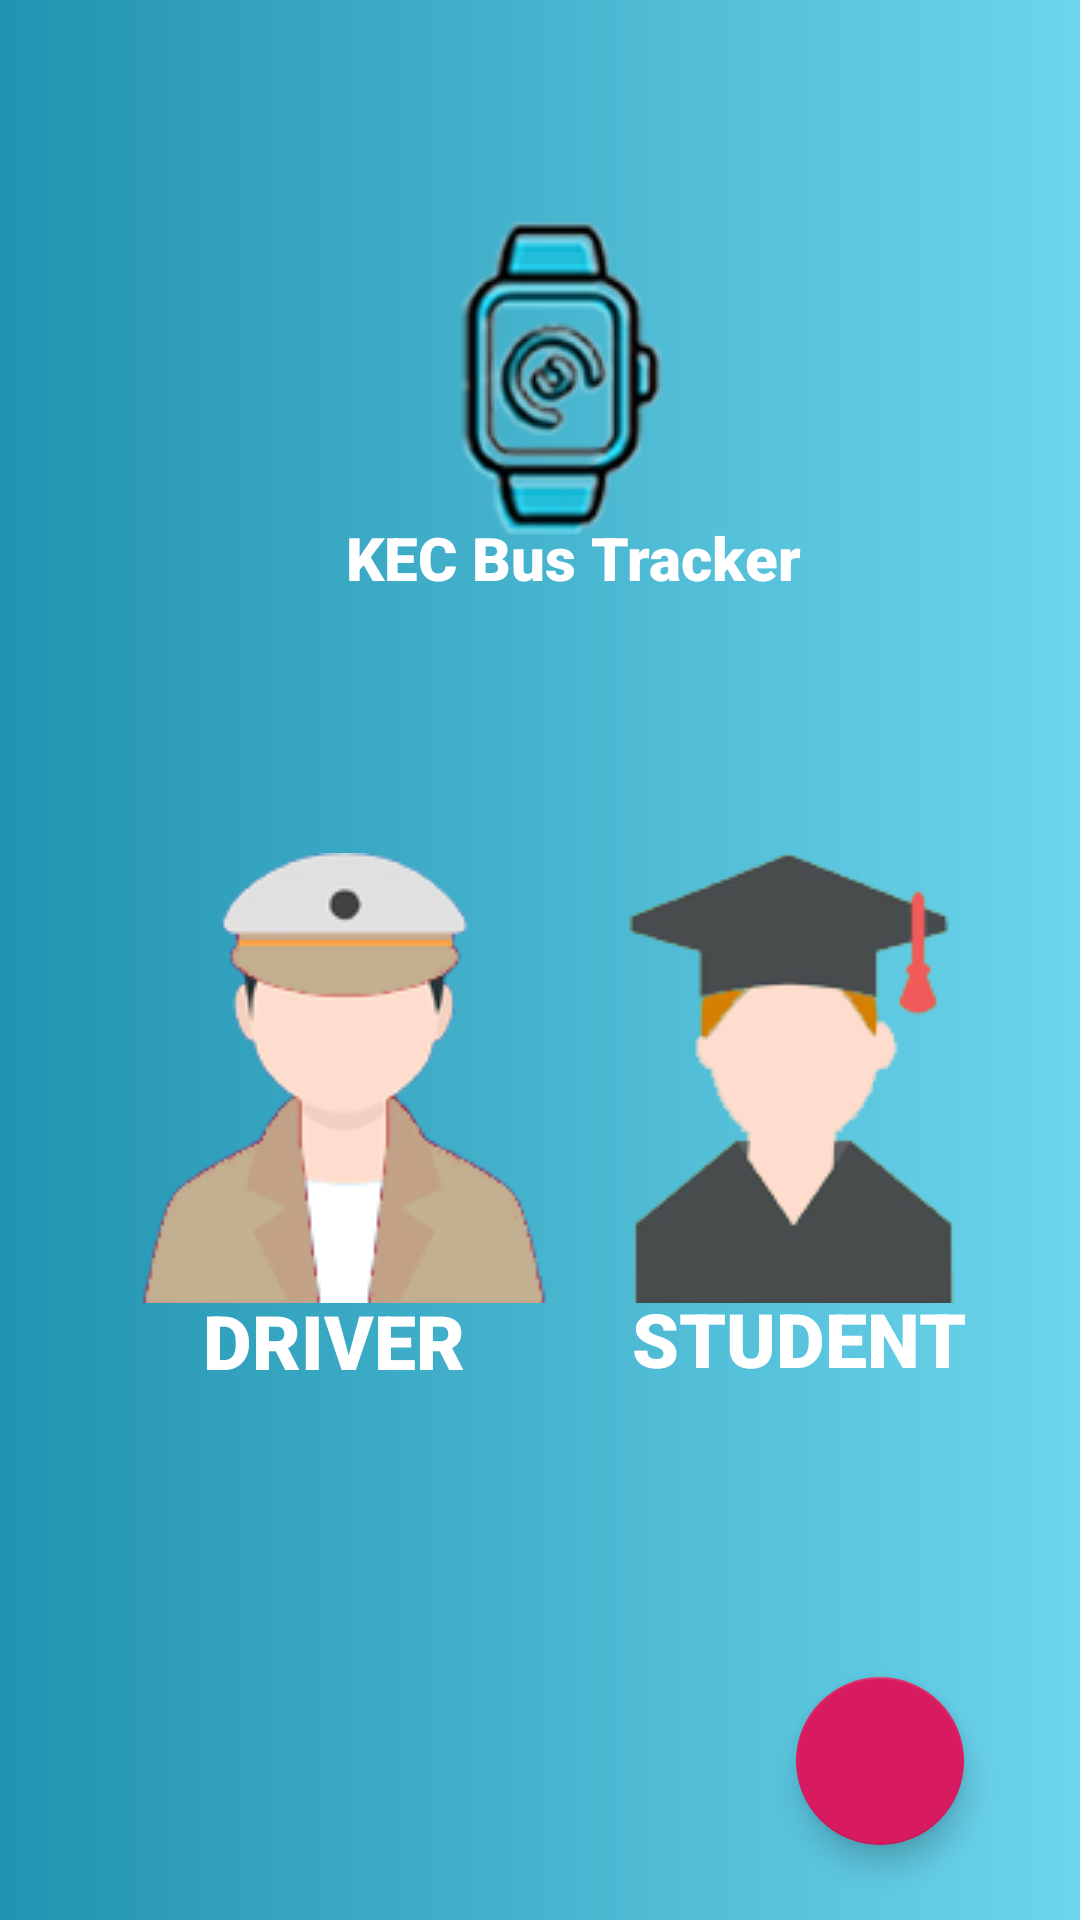

Android layout source for this screen:
<!-- AndroidManifest.xml: application theme AppTheme -->
<!-- res/layout/activity_home.xml -->
<?xml version="1.0" encoding="utf-8"?>

<androidx.constraintlayout.widget.ConstraintLayout xmlns:android="http://schemas.android.com/apk/res/android"
    xmlns:app="http://schemas.android.com/apk/res-auto"
    xmlns:tools="http://schemas.android.com/tools"
    android:layout_width="match_parent"
    android:layout_height="match_parent"
    android:background="@drawable/gradient"
    tools:context=".HomeActivity">

    <ImageView
        android:id="@+id/imageView"
        android:layout_width="wrap_content"
        android:layout_height="wrap_content"
        app:layout_constraintBottom_toBottomOf="parent"
        app:layout_constraintEnd_toEndOf="parent"
        app:layout_constraintHorizontal_bias="0.587"
        app:layout_constraintStart_toStartOf="parent"
        app:layout_constraintTop_toTopOf="parent"
        app:layout_constraintVertical_bias="0.124"
        app:srcCompat="@drawable/watch" />

    <TextView
        android:id="@+id/textView"
        android:layout_width="wrap_content"
        android:layout_height="wrap_content"
        android:fontFamily="sans-serif-black"
        android:text="KEC Bus Tracker"
        android:textColor="#FFFFFF"
        android:textSize="20sp"
        app:layout_constraintBottom_toBottomOf="parent"
        app:layout_constraintEnd_toEndOf="parent"
        app:layout_constraintHorizontal_bias="0.553"
        app:layout_constraintStart_toStartOf="parent"
        app:layout_constraintTop_toTopOf="parent"
        app:layout_constraintVertical_bias="0.281" />

    <ImageButton
        android:id="@+id/imageButton"
        android:layout_width="wrap_content"
        android:layout_height="wrap_content"
        android:background="@null"
        android:onClick="driverClick"
        app:layout_constraintBottom_toBottomOf="parent"
        app:layout_constraintEnd_toEndOf="parent"
        app:layout_constraintHorizontal_bias="0.18"
        app:layout_constraintStart_toStartOf="parent"
        app:layout_constraintTop_toTopOf="parent"
        app:layout_constraintVertical_bias="0.58"
        app:srcCompat="@drawable/driv" />

    <ImageButton
        android:layout_width="wrap_content"
        android:layout_height="wrap_content"
        android:background="@null"
        android:onClick="userClick"
        app:layout_constraintBottom_toBottomOf="parent"
        app:layout_constraintEnd_toEndOf="parent"
        app:layout_constraintHorizontal_bias="0.9"
        app:layout_constraintStart_toStartOf="parent"
        app:layout_constraintTop_toTopOf="parent"
        app:layout_constraintVertical_bias="0.58"
        app:srcCompat="@drawable/user" />



    <TextView
        android:layout_width="wrap_content"
        android:layout_height="wrap_content"
        android:fontFamily="sans-serif-black"
        android:text="DRIVER"
        android:textColor="#FFFFFF"
        android:textSize="25sp"
        app:layout_constraintBottom_toBottomOf="parent"
        app:layout_constraintEnd_toEndOf="parent"
        app:layout_constraintHorizontal_bias="0.248"
        app:layout_constraintStart_toStartOf="parent"
        app:layout_constraintTop_toTopOf="parent"
        app:layout_constraintVertical_bias="0.709" />

    <TextView
        android:layout_width="wrap_content"
        android:layout_height="wrap_content"
        android:fontFamily="sans-serif-black"
        android:text="STUDENT"
        android:textColor="#FFFFFF"
        android:textSize="25sp"
        app:layout_constraintBottom_toBottomOf="parent"
        app:layout_constraintEnd_toEndOf="parent"
        app:layout_constraintHorizontal_bias="0.847"
        app:layout_constraintStart_toStartOf="parent"
        app:layout_constraintTop_toTopOf="parent"
        app:layout_constraintVertical_bias="0.708" />

    <com.google.android.material.floatingactionbutton.FloatingActionButton
        android:layout_width="wrap_content"
        android:layout_height="wrap_content"
        android:backgroundTint="@color/colorAccent"
        android:elevation="100dp"
        android:onClick="mailUs"
        android:src="@drawable/ic_email_black_24dp"
        app:fabSize="normal"
        app:layout_constraintBottom_toBottomOf="parent"
        app:layout_constraintEnd_toEndOf="parent"
        app:layout_constraintHorizontal_bias="0.873"
        app:layout_constraintStart_toStartOf="parent"
        app:layout_constraintTop_toTopOf="parent"
        app:layout_constraintVertical_bias="0.957">

    </com.google.android.material.floatingactionbutton.FloatingActionButton>


</androidx.constraintlayout.widget.ConstraintLayout>
<!-- resources referenced by this layout -->
<resources>
  <color name="colorAccent">#D81B60</color>
  <!-- drawable driv: png bitmap (drawable, 12704 bytes) -->
  <!-- drawable gradient (drawable) -->
  <?xml version="1.0" encoding="utf-8"?>
  
  <shape xmlns:android="http://schemas.android.com/apk/res/android">
      <gradient android:startColor="#2193b0"
          android:endColor="#6dd5ed"></gradient>
  </shape>
  <!-- drawable user: png bitmap (drawable, 11148 bytes) -->
  <!-- drawable watch: png bitmap (drawable, 18436 bytes) -->
  <style name="AppTheme" parent="Theme.AppCompat.NoActionBar">
          
          <item name="colorPrimary">@color/colorPrimary</item>
          <item name="colorPrimaryDark">@color/colorPrimaryDark</item>
          <item name="colorAccent">@color/colorAccent</item>
          <item name="android:windowAnimationStyle">@style/CustomActivityAnimation</item>
      </style>
  <color name="colorPrimary">#000000</color>
  <color name="colorPrimaryDark">#00574B</color>
  <style name="CustomActivityAnimation" parent="@android:style/Animation.Activity">
          <item name="android:activityOpenEnterAnimation">@anim/slide_in_right</item>
          <item name="android:activityOpenExitAnimation">@anim/slide_out_left</item>
          <item name="android:activityCloseEnterAnimation">@anim/slide_in_left</item>
          <item name="android:activityCloseExitAnimation">@anim/slide_out_right</item>
      </style>
</resources>
